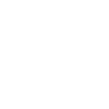
t = 0.00 s
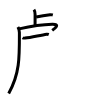
t = 5.00 s
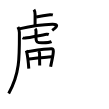
t = 10.00 s
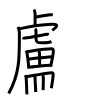
t = 15.00 s
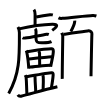
t = 20.00 s
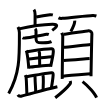
t = 25.00 s

The animated SVG that drew these frames (rendered in a browser with its animation timeline set to each time). Animation: 25 SMIL elements (animate=25); one cycle of 25.00 s.

<svg width="109px" height="109px" viewBox="0 0 px 109px" xmlns="http://www.w3.org/2000/svg" xmlns:xlink="http://www.w3.org/1999/xlink" xml:space="preserve" version="1.1"  baseProfile="full">
<path d="M33.94,9.58c0.65,0.88,1.15,1.92,1.15,4.85c0,5.7-0.01,6.46-0.01,11.25" style="fill:none;stroke:black;stroke-width:3;opacity:0">
  <animate attributeType="CSS" attributeName="opacity" from="0" to="1" begin="0s" dur="1s" repeatCount="Indefinite" fill="freeze" />
</path>
<path d="M36.13,16.97c4.02-0.75,9.78-1.71,13.85-2.3c1.34-0.19,2.17,0.18,2.84,0.36" style="fill:none;stroke:black;stroke-width:3;opacity:0">
  <animate attributeType="CSS" attributeName="opacity" from="0" to="1" begin="1s" dur="1s" repeatCount="Indefinite" fill="freeze" />
</path>
<path d="M17.91,26.97c0.59,1.03,1.47,3.61,1.48,5.62C19.5,57,19.75,74,8.7,93.42" style="fill:none;stroke:black;stroke-width:3;opacity:0">
  <animate attributeType="CSS" attributeName="opacity" from="0" to="1" begin="2s" dur="1s" repeatCount="Indefinite" fill="freeze" />
</path>
<path d="M19.08,28.85c8.79-1.95,25.74-4.36,33.27-4.52c7.93-0.17,3.16,3.67-0.14,6.03" style="fill:none;stroke:black;stroke-width:3;opacity:0">
  <animate attributeType="CSS" attributeName="opacity" from="0" to="1" begin="3s" dur="1s" repeatCount="Indefinite" fill="freeze" />
</path>
<path d="M22.59,37.73c0.57,0.35,1.97,0.41,2.55,0.35c5.71-0.54,15.42-3,21.59-3.87c0.95-0.13,1.52,0.17,2,0.35" style="fill:none;stroke:black;stroke-width:3;opacity:0">
  <animate attributeType="CSS" attributeName="opacity" from="0" to="1" begin="4s" dur="1s" repeatCount="Indefinite" fill="freeze" />
</path>
<path d="M35.18,28.75c0.36,0.4,0.84,1.96,0.84,2.52c0,4.41-0.07,4.11-0.07,6.08c0,5.86,2.01,5.42,7.19,5.42c1.93,0,6.72-0.45,8.38-1.24" style="fill:none;stroke:black;stroke-width:3;opacity:0">
  <animate attributeType="CSS" attributeName="opacity" from="0" to="1" begin="5s" dur="1s" repeatCount="Indefinite" fill="freeze" />
</path>
<path d="M26.23,50.53c0.18,0.36,0.51,1.57,0.6,2.01c0.78,3.64,1.48,9.3,1.95,16.01" style="fill:none;stroke:black;stroke-width:3;opacity:0">
  <animate attributeType="CSS" attributeName="opacity" from="0" to="1" begin="6s" dur="1s" repeatCount="Indefinite" fill="freeze" />
</path>
<path d="M27.38,51.57c7.52-1.07,19.48-2.9,24.13-2.79c1.13,0.03,1.82,1.24,1.82,2.38c0,3.61-1.47,8.94-2.68,15.63" style="fill:none;stroke:black;stroke-width:3;opacity:0">
  <animate attributeType="CSS" attributeName="opacity" from="0" to="1" begin="7s" dur="1s" repeatCount="Indefinite" fill="freeze" />
</path>
<path d="M38.41,51.02c0.85,0.73,1.16,1.27,1.16,1.91c-0.02,4.22,0.11,11.06,0.11,12.59" style="fill:none;stroke:black;stroke-width:3;opacity:0">
  <animate attributeType="CSS" attributeName="opacity" from="0" to="1" begin="8s" dur="1s" repeatCount="Indefinite" fill="freeze" />
</path>
<path d="M28.49,58.96c2.02-0.18,21.77-2.23,23.44-2.23" style="fill:none;stroke:black;stroke-width:3;opacity:0">
  <animate attributeType="CSS" attributeName="opacity" from="0" to="1" begin="9s" dur="1s" repeatCount="Indefinite" fill="freeze" />
</path>
<path d="M29.1,67.12c4.47,0,15.1-1.78,21.27-1.88" style="fill:none;stroke:black;stroke-width:3;opacity:0">
  <animate attributeType="CSS" attributeName="opacity" from="0" to="1" begin="10s" dur="1s" repeatCount="Indefinite" fill="freeze" />
</path>
<path d="M25.23,75.12c0.34,0.76,0.79,1.58,0.87,2.23c0.58,5.13,0.33,10.18,0.86,16.97" style="fill:none;stroke:black;stroke-width:3;opacity:0">
  <animate attributeType="CSS" attributeName="opacity" from="0" to="1" begin="11s" dur="1s" repeatCount="Indefinite" fill="freeze" />
</path>
<path d="M26.37,76.73c6.18-1.06,23.14-4.13,25.38-3.99c0.97,0.06,1.54,0.19,1.41,2.21c-0.19,2.98-1.13,9.36-1.85,13.37" style="fill:none;stroke:black;stroke-width:3;opacity:0">
  <animate attributeType="CSS" attributeName="opacity" from="0" to="1" begin="12s" dur="1s" repeatCount="Indefinite" fill="freeze" />
</path>
<path d="M34.71,76.18c0.14,0.49,0.35,0.89,0.35,1.51c0,4.37,0.64,10.2,0.64,14.21" style="fill:none;stroke:black;stroke-width:3;opacity:0">
  <animate attributeType="CSS" attributeName="opacity" from="0" to="1" begin="13s" dur="1s" repeatCount="Indefinite" fill="freeze" />
</path>
<path d="M42.8,75.09c0.26,0.58,0.44,1.58,0.47,2.34c0.23,5.07-0.03,9-0.19,12.68" style="fill:none;stroke:black;stroke-width:3;opacity:0">
  <animate attributeType="CSS" attributeName="opacity" from="0" to="1" begin="14s" dur="1s" repeatCount="Indefinite" fill="freeze" />
</path>
<path d="M17.77,94.97c0.85,1.23,2.41,1.43,3.26,1.23c8.85-2.06,20.97-5.95,36.34-9.4" style="fill:none;stroke:black;stroke-width:3;opacity:0">
  <animate attributeType="CSS" attributeName="opacity" from="0" to="1" begin="15s" dur="1s" repeatCount="Indefinite" fill="freeze" />
</path>
<path d="M58.45,17.85c1,0.5,2.84,0.57,3.85,0.5c8.3-0.58,24.13-2.58,30.59-2.82c1.67-0.06,2.68,0.24,3.51,0.49" style="fill:none;stroke:black;stroke-width:3;opacity:0">
  <animate attributeType="CSS" attributeName="opacity" from="0" to="1" begin="16s" dur="1s" repeatCount="Indefinite" fill="freeze" />
</path>
<path d="M74.73,20.68c0.01,0.26,0.02,0.66-0.01,1.03c-0.21,2.17-2.27,6.93-3.9,9.84" style="fill:none;stroke:black;stroke-width:3;opacity:0">
  <animate attributeType="CSS" attributeName="opacity" from="0" to="1" begin="17s" dur="1s" repeatCount="Indefinite" fill="freeze" />
</path>
<path d="M61.66,32.8c0.45,1.08,1.11,1.88,1.11,3.32c0,1.44-0.65,41.34-0.5,42.78" style="fill:none;stroke:black;stroke-width:3;opacity:0">
  <animate attributeType="CSS" attributeName="opacity" from="0" to="1" begin="18s" dur="1s" repeatCount="Indefinite" fill="freeze" />
</path>
<path d="M63.53,34.23c2.56-0.18,22.74-3.36,25.08-3.58c1.94-0.18,3.48,1.99,3.31,3.32c-0.21,1.69-0.9,41.25-0.9,42.33" style="fill:none;stroke:black;stroke-width:3;opacity:0">
  <animate attributeType="CSS" attributeName="opacity" from="0" to="1" begin="19s" dur="1s" repeatCount="Indefinite" fill="freeze" />
</path>
<path d="M63.49,47.32c3.66,0,21.65-2.42,27.14-2.81" style="fill:none;stroke:black;stroke-width:3;opacity:0">
  <animate attributeType="CSS" attributeName="opacity" from="0" to="1" begin="20s" dur="1s" repeatCount="Indefinite" fill="freeze" />
</path>
<path d="M63.69,60.44c9.13-0.48,18.97-1.55,25.97-2.05" style="fill:none;stroke:black;stroke-width:3;opacity:0">
  <animate attributeType="CSS" attributeName="opacity" from="0" to="1" begin="21s" dur="1s" repeatCount="Indefinite" fill="freeze" />
</path>
<path d="M62.86,76.29c5.9-1.07,20.51-2,27.96-2.54" style="fill:none;stroke:black;stroke-width:3;opacity:0">
  <animate attributeType="CSS" attributeName="opacity" from="0" to="1" begin="22s" dur="1s" repeatCount="Indefinite" fill="freeze" />
</path>
<path d="M70.18,80.98c0.38,1.38,0.75,1.75,0,2.75c-2.29,3.02-10.39,10.45-14.96,14.02" style="fill:none;stroke:black;stroke-width:3;opacity:0">
  <animate attributeType="CSS" attributeName="opacity" from="0" to="1" begin="23s" dur="1s" repeatCount="Indefinite" fill="freeze" />
</path>
<path d="M82.57,81.62C88.27,85.95,95,93.8,96.55,97.58" style="fill:none;stroke:black;stroke-width:3;opacity:0">
  <animate attributeType="CSS" attributeName="opacity" from="0" to="1" begin="24s" dur="1s" repeatCount="Indefinite" fill="freeze" />
</path>
</svg>
